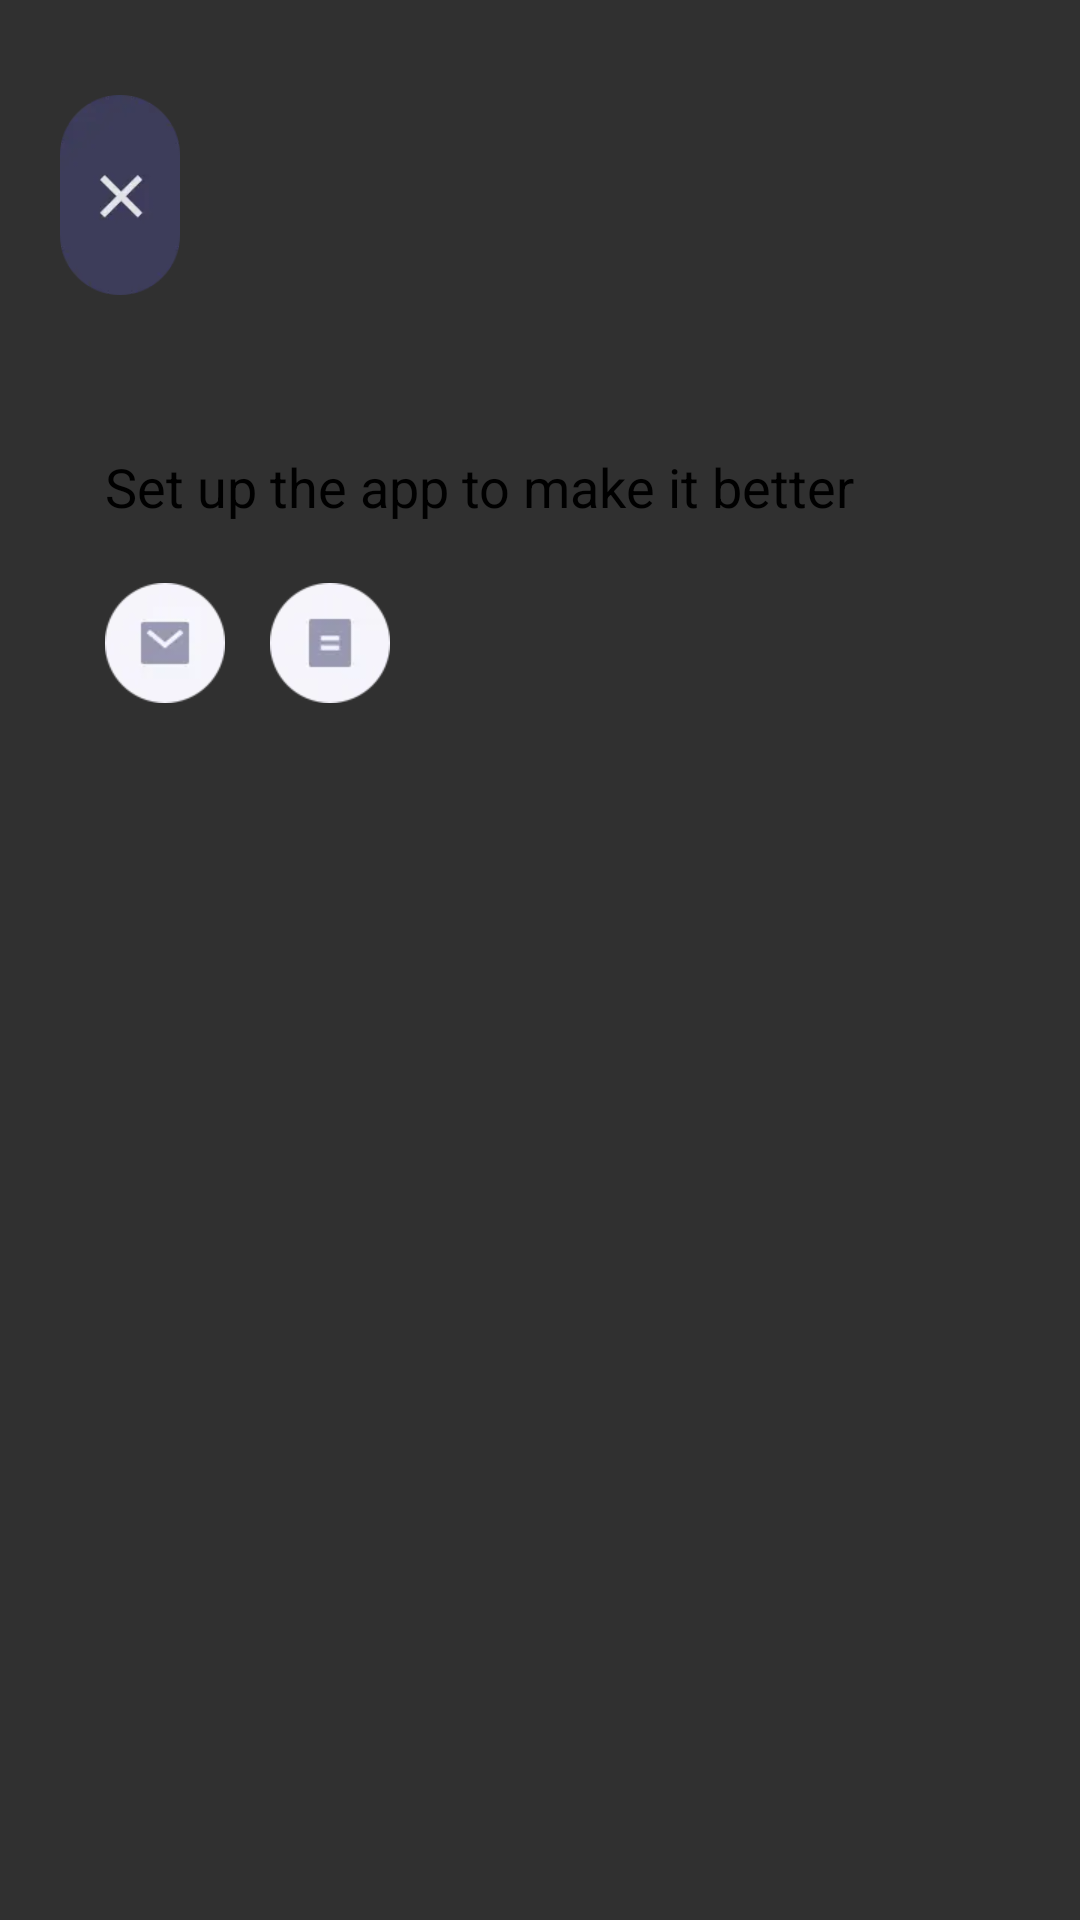

The Android layout XML behind this screen, and the referenced resources:
<!-- AndroidManifest.xml: application theme Theme.AppCompat.NoActionBar -->
<!-- res/layout/dialog_setting_layout.xml -->
<?xml version="1.0" encoding="utf-8"?>
<RelativeLayout xmlns:android="http://schemas.android.com/apk/res/android"
    android:layout_width="match_parent"
    android:layout_height="wrap_content">

    <ImageView
        android:id="@+id/iv_close"
        android:layout_width="40dp"
        android:layout_height="wrap_content"
        android:layout_gravity="end"
        android:layout_marginStart="20dp"
        android:layout_marginTop="20dp"
        android:layout_marginEnd="20dp"
        android:src="@mipmap/ic_setting_cancel" />

    <RelativeLayout
        android:layout_width="match_parent"
        android:layout_height="130dp"
        android:layout_below="@id/iv_close"
        android:layout_marginStart="20dp"
        android:layout_marginTop="20dp"
        android:layout_marginEnd="20dp"
        android:background="@drawable/setting_bg">

        <TextView
            android:id="@+id/tv_setting_title"
            android:layout_width="wrap_content"
            android:layout_height="wrap_content"
            android:layout_marginStart="15dp"
            android:layout_marginTop="20dp"
            android:text="Set up the app to make it better"
            android:textColor="@color/black"
            android:textSize="18dp" />

        <ImageView
            android:id="@+id/iv_feedback"
            android:layout_width="wrap_content"
            android:layout_height="wrap_content"
            android:layout_below="@id/tv_setting_title"
            android:layout_marginStart="15dp"
            android:layout_marginTop="20dp"
            android:src="@mipmap/ic_setting_feedback" />

        <ImageView
            android:id="@+id/iv_privacy"
            android:layout_width="wrap_content"
            android:layout_height="wrap_content"
            android:layout_below="@id/tv_setting_title"
            android:layout_marginStart="15dp"
            android:layout_marginTop="20dp"
            android:layout_toEndOf="@id/iv_feedback"
            android:src="@mipmap/ic_setting_privicy" />
    </RelativeLayout>
</RelativeLayout>
<!-- resources referenced by this layout -->
<resources>
  <color name="black">#FF000000</color>
  <!-- drawable setting_bg (drawable) -->
  <?xml version="1.0" encoding="utf-8"?>
  <selector xmlns:android="http://schemas.android.com/apk/res/android">
      <solid android:color="#FFFFFF" /> 
      <corners android:radius="20dp"/>
      <stroke
          android:width="1dp"
          android:color="#FFFFFF" />
  </selector>
  <!-- mipmap ic_setting_cancel: webp bitmap (mipmap-xhdpi, 1454 bytes) -->
  <!-- mipmap ic_setting_feedback: webp bitmap (mipmap-xhdpi, 758 bytes) -->
  <!-- mipmap ic_setting_privicy: webp bitmap (mipmap-xhdpi, 738 bytes) -->
</resources>
